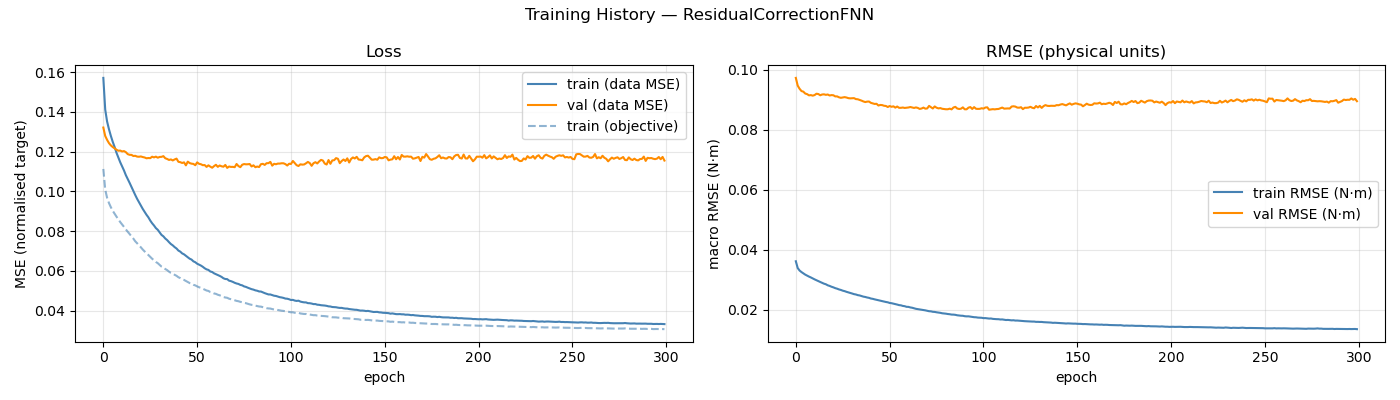

Data behind this chart, as committed beside it:
epoch, train_loss, val_loss, train_rmse, val_rmse, train_loss_obj
1, 0.1571, 0.1321, 0.03611, 0.09723, 0.1113
2, 0.1412, 0.1279, 0.03385, 0.09465, 0.1009
3, 0.1352, 0.1259, 0.03302, 0.0936, 0.09676
4, 0.1313, 0.1243, 0.03251, 0.09284, 0.09411
5, 0.1279, 0.1231, 0.03206, 0.09264, 0.09203
6, 0.1249, 0.1223, 0.03166, 0.09202, 0.09021
7, 0.1223, 0.1216, 0.03133, 0.09182, 0.08875
8, 0.1194, 0.1209, 0.031, 0.09141, 0.08728
9, 0.1169, 0.1204, 0.03072, 0.09149, 0.08593
10, 0.1146, 0.1205, 0.03039, 0.09131, 0.08453
11, 0.1126, 0.1201, 0.03008, 0.09151, 0.08334
12, 0.1105, 0.1203, 0.02978, 0.09195, 0.08213
13, 0.1081, 0.1197, 0.02949, 0.09185, 0.08083
14, 0.1062, 0.1187, 0.02921, 0.09144, 0.07968
15, 0.1043, 0.1184, 0.02894, 0.09169, 0.07853
16, 0.1022, 0.1183, 0.02864, 0.09175, 0.0773
17, 0.1002, 0.1178, 0.02845, 0.09158, 0.07621
18, 0.09814, 0.1179, 0.0281, 0.09169, 0.07485
19, 0.09623, 0.1175, 0.02789, 0.09137, 0.07387
20, 0.09454, 0.1174, 0.02763, 0.09149, 0.07277
21, 0.09286, 0.1175, 0.02742, 0.09144, 0.07183
22, 0.09116, 0.1173, 0.02715, 0.09106, 0.07072
23, 0.08969, 0.117, 0.02697, 0.09106, 0.06973
24, 0.0882, 0.1166, 0.02673, 0.09076, 0.06879
25, 0.08692, 0.1168, 0.02655, 0.09059, 0.06796
26, 0.0853, 0.1167, 0.02631, 0.09071, 0.06699
27, 0.08393, 0.1174, 0.02615, 0.09082, 0.06608
28, 0.08281, 0.1171, 0.02593, 0.09069, 0.06533
29, 0.0815, 0.1175, 0.02574, 0.09047, 0.06446
30, 0.08064, 0.1169, 0.0256, 0.09041, 0.06385
31, 0.07935, 0.1173, 0.02536, 0.09044, 0.063
32, 0.07807, 0.1174, 0.02515, 0.09048, 0.06212
33, 0.07735, 0.1177, 0.02504, 0.09016, 0.06159
34, 0.07625, 0.1166, 0.02483, 0.0901, 0.06091
35, 0.07546, 0.1163, 0.02472, 0.08989, 0.06035
36, 0.07442, 0.1158, 0.02451, 0.08965, 0.05957
37, 0.07348, 0.1161, 0.02432, 0.08938, 0.05896
38, 0.07281, 0.1156, 0.02421, 0.08918, 0.05861
39, 0.07193, 0.1161, 0.02404, 0.08932, 0.05798
40, 0.07123, 0.1165, 0.02392, 0.08935, 0.05749
41, 0.07019, 0.1149, 0.02369, 0.08891, 0.05676
42, 0.06965, 0.1147, 0.02359, 0.08872, 0.05634
43, 0.06877, 0.1143, 0.02341, 0.08855, 0.05574
44, 0.06829, 0.1146, 0.02328, 0.0886, 0.05541
45, 0.06753, 0.1131, 0.02313, 0.08802, 0.05489
46, 0.06682, 0.1149, 0.02297, 0.08821, 0.05436
47, 0.0661, 0.1142, 0.0228, 0.08816, 0.05384
48, 0.06565, 0.1139, 0.02268, 0.08794, 0.05354
49, 0.06476, 0.1138, 0.02254, 0.08787, 0.05298
50, 0.06432, 0.1131, 0.02243, 0.08753, 0.05266
51, 0.06357, 0.1146, 0.02222, 0.08786, 0.05215
52, 0.06309, 0.1138, 0.02214, 0.08759, 0.05173
53, 0.06264, 0.1136, 0.022, 0.08776, 0.05144
54, 0.06202, 0.1132, 0.02183, 0.08732, 0.05101
55, 0.06128, 0.1132, 0.02168, 0.08769, 0.05052
56, 0.06073, 0.1123, 0.0215, 0.08726, 0.05009
57, 0.06045, 0.1131, 0.02143, 0.08726, 0.04987
58, 0.05966, 0.1124, 0.02123, 0.08735, 0.04931
59, 0.0594, 0.1119, 0.02114, 0.08721, 0.0491
60, 0.05873, 0.1127, 0.02093, 0.08729, 0.04861
... 240 more rows
